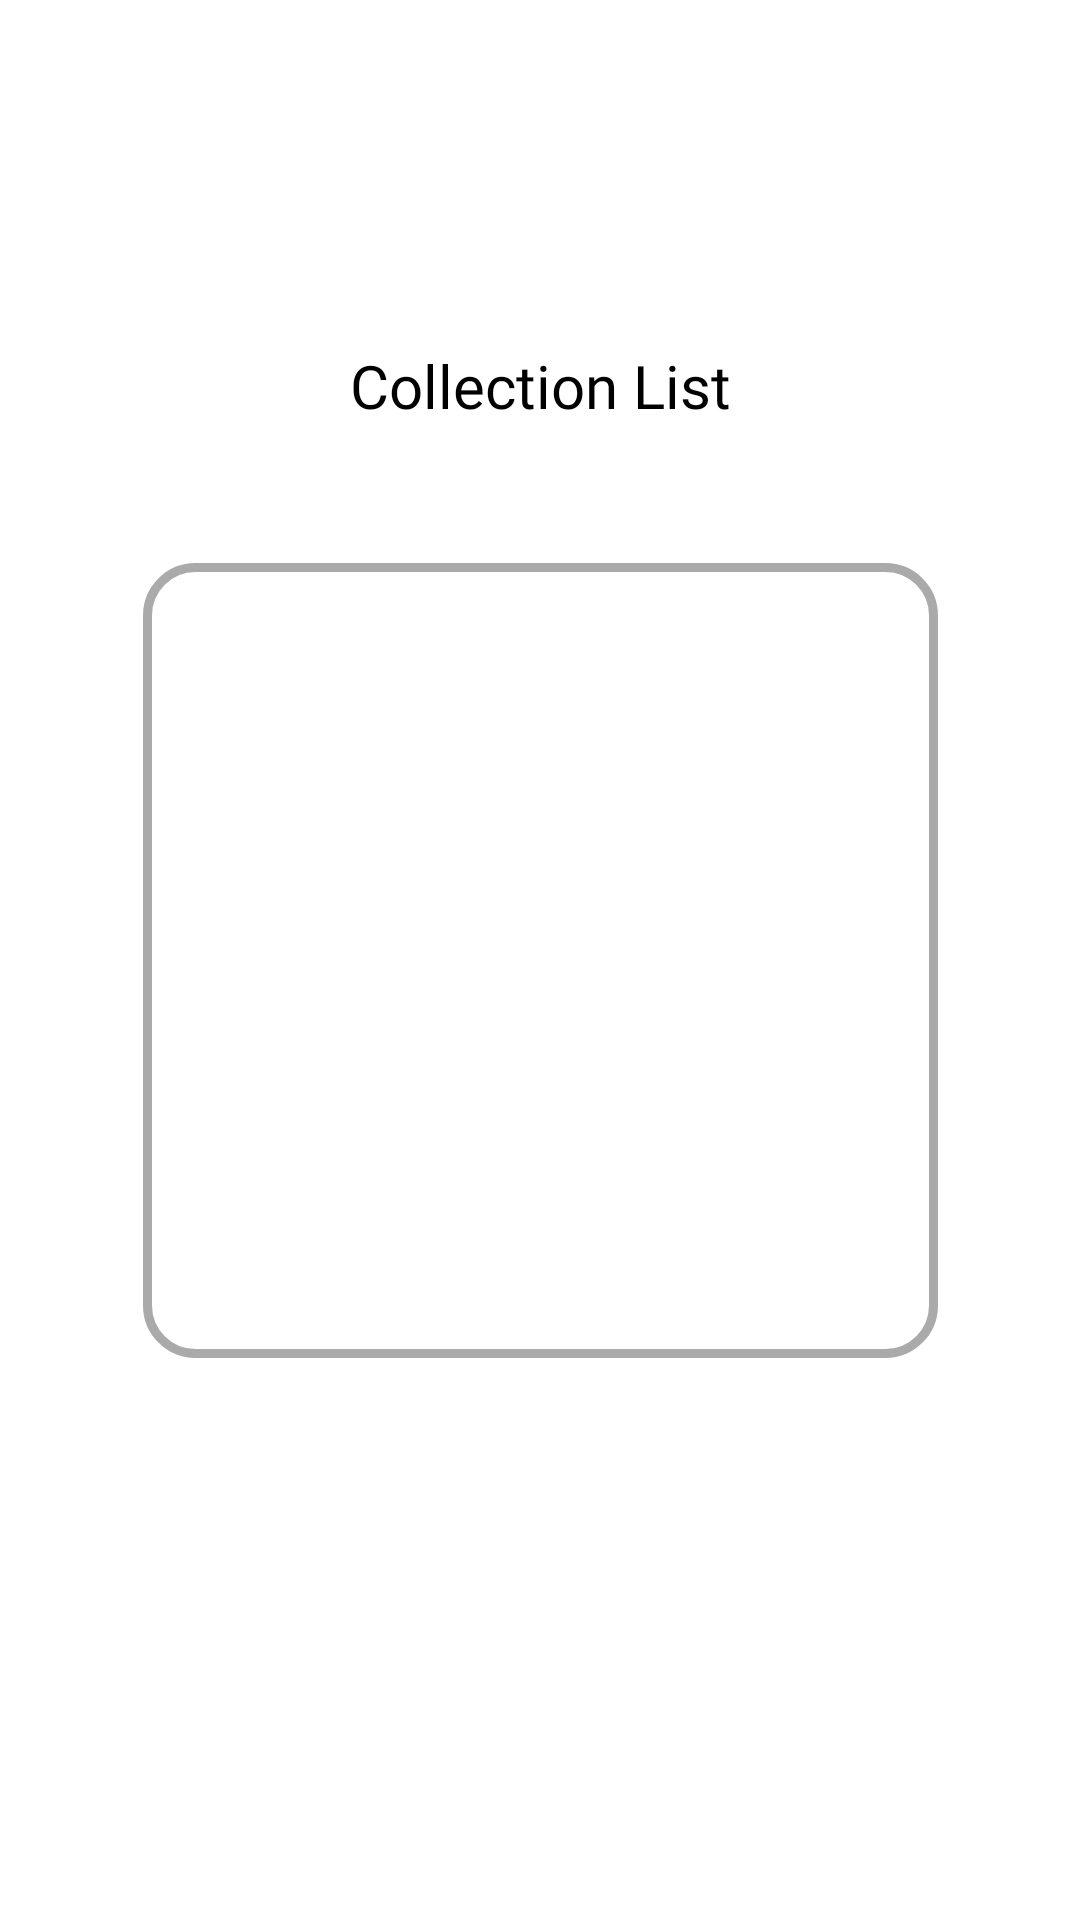

Produce the Android XML layout that renders to this screen, including the resource entries it uses.
<!-- AndroidManifest.xml: application theme Theme.MyApplication -->
<!-- res/layout/fragment_listcollection.xml -->
<?xml version="1.0" encoding="utf-8"?>
<androidx.constraintlayout.widget.ConstraintLayout xmlns:android="http://schemas.android.com/apk/res/android"
    xmlns:app="http://schemas.android.com/apk/res-auto"
    xmlns:tools="http://schemas.android.com/tools"
    android:layout_width="match_parent"
    android:layout_height="match_parent"
    android:gravity="center"
    >

    <androidx.recyclerview.widget.RecyclerView
        android:id="@+id/rv_list"
        android:layout_width="265dp"
        android:layout_height="265dp"
        android:background="@drawable/roundcorner_clean"
        android:padding="6dip"
        android:gravity="center"
        android:textAlignment="center"
        android:textColor="@color/material_dynamic_neutral10"
        android:textSize="20sp"
        app:layout_constraintBottom_toBottomOf="parent"
        app:layout_constraintEnd_toEndOf="parent"
        app:layout_constraintStart_toStartOf="parent"
        app:layout_constraintTop_toTopOf="parent" />

    <TextView
        android:id="@+id/textView"
        android:layout_width="255dp"
        android:layout_height="58dp"
        android:fontFamily="@font/appfont"
        android:gravity="bottom"
        android:text="@string/collecionList"
        android:textAlignment="center"
        android:textSize="20sp"
        app:layout_constraintBottom_toTopOf="@+id/rv_list"
        app:layout_constraintEnd_toEndOf="parent"
        app:layout_constraintStart_toStartOf="parent"
        app:layout_constraintTop_toTopOf="parent"
        app:layout_constraintVertical_bias="0.647"
        tools:ignore="RtlCompat" />
</androidx.constraintlayout.widget.ConstraintLayout>
<!-- resources referenced by this layout -->
<resources>
  <!-- drawable roundcorner_clean (drawable) -->
  <?xml version="1.0" encoding="utf-8"?>
  <shape xmlns:android="http://schemas.android.com/apk/res/android">
      <corners android:radius="16dp" />
      <stroke
          android:width="3dip"
          android:color="@android:color/darker_gray"/>
  </shape>
  <string name="collecionList">Collection List</string>
</resources>
